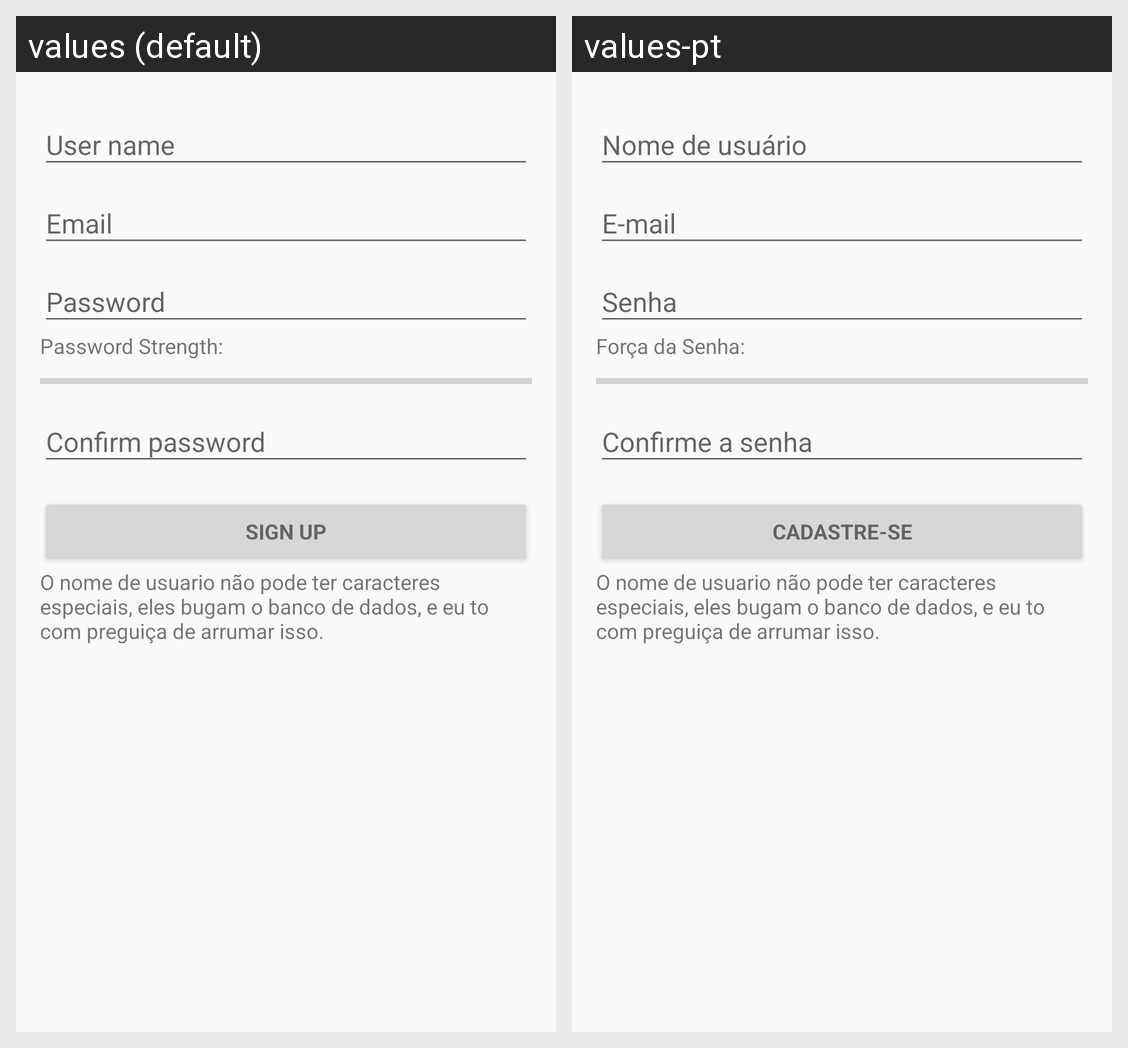

The Android screen above is rendered under two locales of the same app. Produce the string resources it draws, with the default and per-locale values.
Android screen res/layout/activity_new_user.xml rendered under 2 locales, left to right: values (default), values-pt. Device: Nexus 5 (rendered at 1080×1920; each locale shown at half size, 540×960, under a caption strip naming it); theme AppTheme.
Strings drawn on this screen, with the default value and each locale's value (text and hints the layout hard-codes, and strings that could not be matched under every locale, appear in the picture but are not listed):

password_strength
  values: Password Strength:
  values-pt: Força da Senha:

sign_up
  values: Sign Up
  values-pt: Cadastre-se
